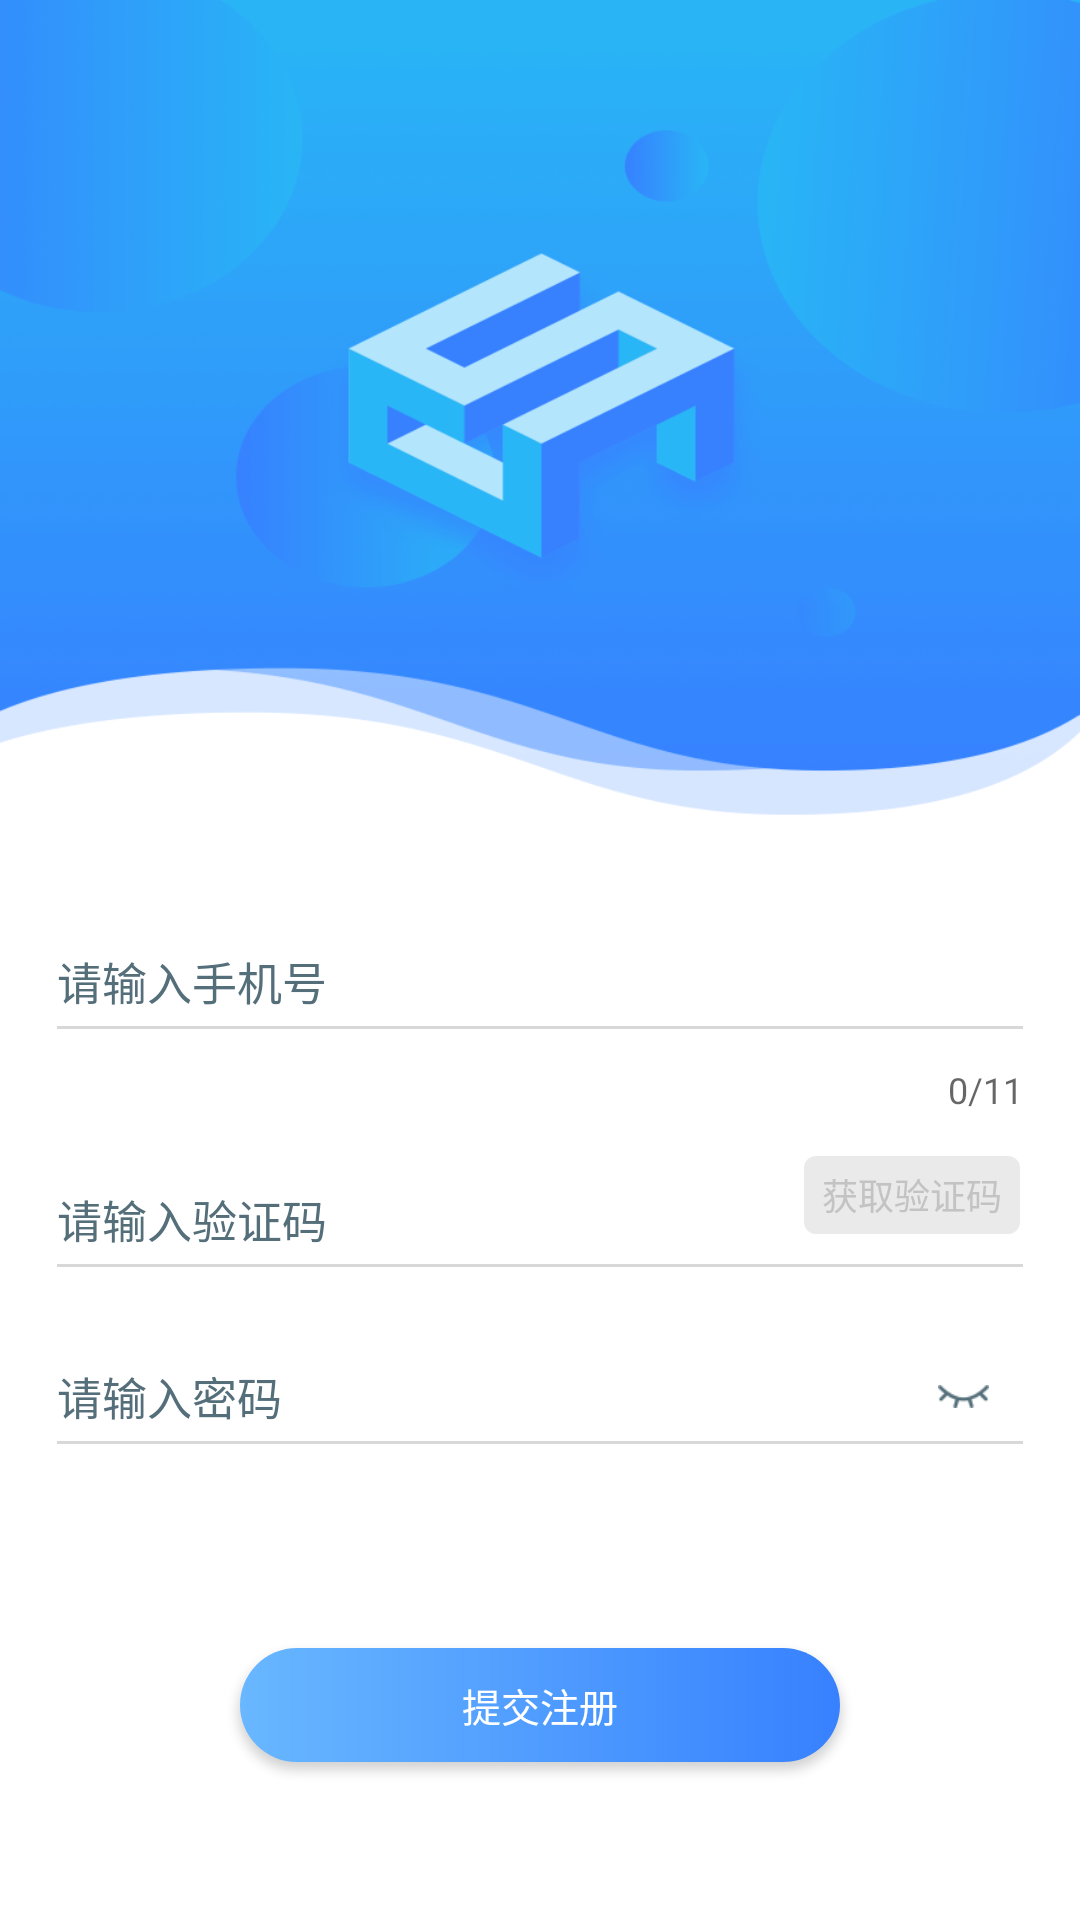

Write the Android layout XML for this screen, with the resource values it uses.
<!-- AndroidManifest.xml: application theme AppTheme -->
<!-- res/layout/activity_text_input_register.xml -->
<?xml version="1.0" encoding="utf-8"?>
<LinearLayout xmlns:android="http://schemas.android.com/apk/res/android"
    xmlns:app="http://schemas.android.com/apk/res-auto"
    android:layout_width="match_parent"
    android:layout_height="match_parent"
    android:background="@color/white"
    android:orientation="vertical">


    <ImageView
        android:layout_width="match_parent"
        android:layout_height="272dp"
        android:background="@mipmap/login_head" />

    <android.support.design.widget.TextInputLayout
        android:id="@+id/text_input_layout_phone"
        android:layout_width="match_parent"
        android:layout_height="wrap_content"
        android:layout_marginTop="20dp"
        android:paddingLeft="15dp"
        android:paddingRight="15dp"
        app:counterMaxLength="11"
        app:counterEnabled="true"
        android:scrollbarAlwaysDrawHorizontalTrack="true"
        android:textColorHint="@color/colorHint"
        app:counterOverflowTextAppearance="@style/TextOverCount"
        app:errorTextAppearance="@style/text_input_login_error_style">

        <android.support.design.widget.TextInputEditText
            android:id="@+id/et_user_phone"
            style="@style/et_login_text"
            android:layout_width="match_parent"
            android:layout_height="48dp"
            android:layout_centerVertical="true"
            android:hint="请输入手机号"
            android:inputType="number"
            android:textColor="@color/black"
            android:textColorHint="@color/font_dark_color"
            android:textSize="@dimen/font_middle_size" />

    </android.support.design.widget.TextInputLayout>


    <RelativeLayout
        android:layout_width="match_parent"
        android:layout_height="wrap_content">

        <android.support.design.widget.TextInputLayout
            android:id="@+id/text_input_layout_code"
            android:layout_width="match_parent"
            android:layout_height="wrap_content"
            android:orientation="horizontal"
            android:paddingLeft="15dp"
            android:paddingRight="15dp"
            android:scrollbarAlwaysDrawHorizontalTrack="true"
            android:textColorHint="@color/colorHint"
            app:counterOverflowTextAppearance="@style/TextOverCount"
            app:errorTextAppearance="@style/text_input_login_error_style">

            <android.support.design.widget.TextInputEditText
                android:id="@+id/et_auth_code"
                style="@style/et_login_text"
                android:layout_width="match_parent"
                android:layout_height="48dp"
                android:layout_centerVertical="true"
                android:hint="@string/verify_code_hint"
                android:inputType="number"
                android:maxLength="11"
                android:textColor="@color/black"
                android:textColorHint="@color/font_dark_color"
                android:textSize="@dimen/font_middle_size" />


        </android.support.design.widget.TextInputLayout>


        <TextView
            android:id="@+id/tv_get_code"
            android:layout_width="wrap_content"
            android:layout_height="26dp"
            android:layout_alignParentRight="true"
            android:layout_marginRight="20dp"
            android:layout_marginTop="14dp"
            android:background="@drawable/text_gray_bg"
            android:gravity="center"
            android:paddingLeft="6dp"
            android:paddingRight="6dp"
            android:text="获取验证码"
            android:textColor="@color/color_C3C3C3"
            android:textSize="12sp" />

    </RelativeLayout>


    <android.support.design.widget.TextInputLayout
        android:id="@+id/text_input_layout_pwd"
        android:layout_width="match_parent"
        android:layout_height="wrap_content"
        android:paddingLeft="15dp"
        android:paddingRight="15dp"
        android:textColorHint="@color/colorHint"
        app:errorTextAppearance="@style/text_input_login_error_style"
        app:passwordToggleDrawable="@drawable/login_pwd_eye_selector"
        app:passwordToggleEnabled="true"
        app:passwordToggleTint="@color/colorHint">

        <android.support.design.widget.TextInputEditText
            android:id="@+id/et_user_paw"
            style="@style/et_login_text"
            android:layout_width="match_parent"
            android:layout_height="48dp"
            android:hint="@string/pwd_hint"
            android:inputType="textPassword"
            android:maxLength="16"
            android:singleLine="true"
            android:textColor="@color/black"
            android:textSize="@dimen/font_middle_size" />
    </android.support.design.widget.TextInputLayout>


    <Button
        android:id="@+id/btn_commit"
        android:layout_width="match_parent"
        android:layout_height="38dp"
        android:layout_marginLeft="80dp"
        android:layout_marginRight="80dp"
        android:layout_marginTop="60dp"
        android:background="@drawable/btn_login_bg_gradient"
        android:text="提交注册"
        android:textColor="@color/white"
        android:textSize="@dimen/font_small_size" />


</LinearLayout>
<!-- resources referenced by this layout -->
<resources>
  <color name="black">#000000</color>
  <color name="colorHint">#546E7A</color>
  <color name="color_C3C3C3">#C3C3C3</color>
  <color name="font_dark_color">#C3C3C3</color>
  <color name="white">#FFFFFF</color>
  <dimen name="font_middle_size">15sp</dimen>
  <dimen name="font_small_size">13sp</dimen>
  <!-- drawable btn_login_bg_gradient (drawable) -->
  <?xml version="1.0" encoding="utf-8"?>
  <shape xmlns:android="http://schemas.android.com/apk/res/android"
      android:shape="rectangle">
      <corners android:radius="20dp" />
      <gradient
          android:angle="0"
          android:endColor="#3781FF"
          android:startColor="#68B7FF" />
  
  </shape>
  <!-- drawable login_pwd_eye_selector (drawable) -->
  <?xml version="1.0" encoding="utf-8"?>
  <selector xmlns:android="http://schemas.android.com/apk/res/android">
      <item android:drawable="@mipmap/close_eyes" android:state_checked="false" />
      <item android:drawable="@mipmap/open_eyes" android:state_checked="true" />
  </selector>
  <!-- drawable text_gray_bg (drawable) -->
  <?xml version="1.0" encoding="utf-8"?>
  <shape xmlns:android="http://schemas.android.com/apk/res/android"
      android:shape="rectangle">
      <corners android:radius="4dp" />
      <solid android:color="@color/color_EAEAEA" />
  </shape>
  <!-- mipmap login_head: png bitmap (mipmap-xhdpi, 25329 bytes) -->
  <string name="pwd_hint">请输入密码</string>
  <string name="verify_code_hint">请输入验证码</string>
  <style name="TextOverCount">
          <item name="android:textColor">@android:color/holo_red_light</item>
      </style>
  <style name="et_login_text" parent="Theme.AppCompat.Light.NoActionBar">
          <item name="android:textCursorDrawable">@drawable/cursor_input_et</item>
      </style>
  <style name="text_input_login_error_style">
          <item name="android:textColor">#ff3586fe</item>
          <item name="android:textSize">16sp</item>
      </style>
  <style name="AppTheme" parent="Theme.AppCompat.Light.DarkActionBar">
          
          <item name="colorPrimary">@color/colorPrimary</item>
          <item name="colorPrimaryDark">@color/colorPrimaryDark</item>
          <item name="colorAccent">@color/colorAccent</item>
  
          
          <item name="android:textColorHint">#ff6f7272</item>
          
          <item name="colorControlNormal">#ffd8d8d8</item>
          
          <item name="colorControlActivated">#ff3586fe</item>
          <item name="colorControlHighlight">#ff3586fe</item>
      </style>
  <color name="color_EAEAEA">#EAEAEA</color>
  <!-- drawable cursor_input_et (drawable) -->
  <?xml version="1.0" encoding="utf-8"?>
  <shape xmlns:android="http://schemas.android.com/apk/res/android"
      android:shape="rectangle">
      <solid android:color="#ff3586fe" />
      <size android:width="2dip" />
  </shape>
  <color name="colorPrimary">#3F51B5</color>
  <color name="colorPrimaryDark">#303F9F</color>
  <color name="colorAccent">#FF4081</color>
</resources>
